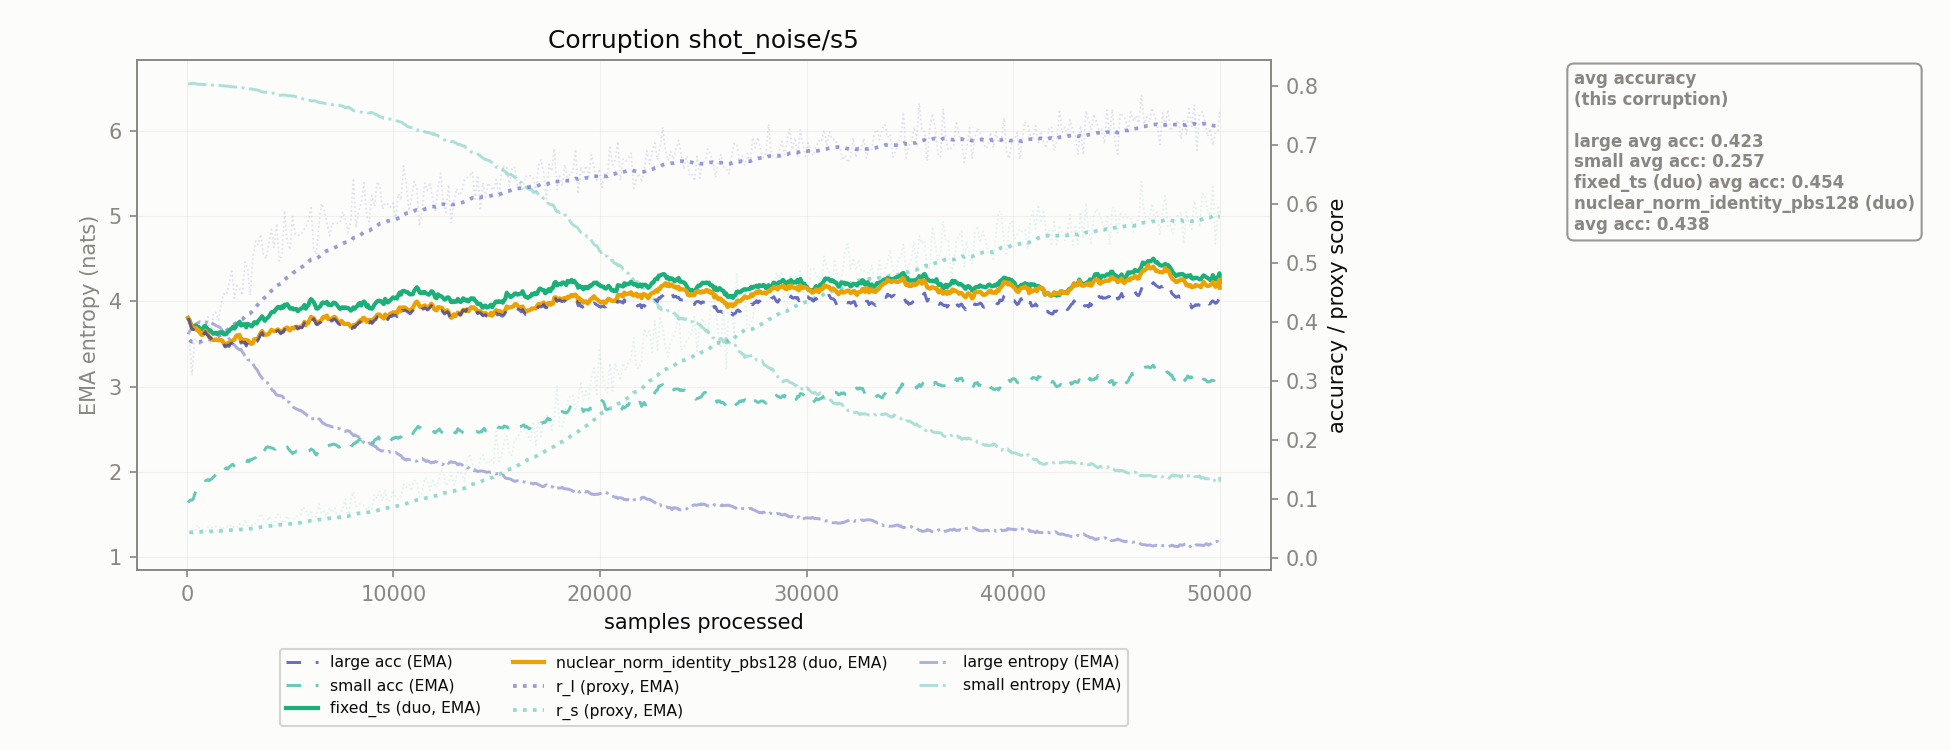

Values plotted in this chart, from the file beside it:
corruption, n_samples, r_l, r_s, r_l_ema, r_s_ema, large_acc_ema, small_acc_ema, large_ent_ema, small_ent_ema, fixed_ts_duo_acc_ema, nuclear_norm_identity_pbs128_duo_acc_ema
shot_noise/s5, 128.0, 0.3687, 0.04363, 0.3687, 0.04363, 0.4009, 0.0968, 3.643, 6.549, 0.4032, 0.4024
shot_noise/s5, 256.0, 0.3092, 0.03917, 0.3658, 0.04341, 0.3873, 0.09796, 3.708, 6.553, 0.3908, 0.3894
shot_noise/s5, 384.0, 0.3723, 0.04363, 0.3661, 0.04342, 0.3877, 0.1081, 3.726, 6.554, 0.3924, 0.3888
shot_noise/s5, 512.0, 0.3653, 0.05592, 0.3661, 0.04403, 0.3841, 0.1186, 3.744, 6.544, 0.3914, 0.3852
shot_noise/s5, 640.0, 0.3615, 0.04768, 0.3659, 0.04421, 0.3794, 0.12, 3.761, 6.543, 0.3875, 0.3811
shot_noise/s5, 768.0, 0.3969, 0.04808, 0.3674, 0.0444, 0.3753, 0.1219, 3.759, 6.541, 0.3878, 0.3776
shot_noise/s5, 896.0, 0.3882, 0.04526, 0.3684, 0.04444, 0.3834, 0.1304, 3.758, 6.541, 0.3932, 0.3847
shot_noise/s5, 1024, 0.4085, 0.05205, 0.3704, 0.04481, 0.3775, 0.1328, 3.744, 6.538, 0.3878, 0.3786
shot_noise/s5, 1152, 0.3617, 0.04948, 0.3699, 0.04504, 0.3729, 0.1329, 3.754, 6.538, 0.3852, 0.3732
shot_noise/s5, 1280, 0.4144, 0.05357, 0.3721, 0.04545, 0.3687, 0.1367, 3.732, 6.532, 0.3798, 0.3689
shot_noise/s5, 1408, 0.4158, 0.05349, 0.3742, 0.04585, 0.3701, 0.1415, 3.712, 6.53, 0.3816, 0.3703
shot_noise/s5, 1536, 0.4029, 0.04133, 0.3756, 0.04563, 0.3683, 0.1386, 3.701, 6.533, 0.3811, 0.3685
shot_noise/s5, 1664, 0.4315, 0.05288, 0.3784, 0.04598, 0.3682, 0.1425, 3.676, 6.529, 0.3819, 0.3691
shot_noise/s5, 1792, 0.4473, 0.05, 0.3817, 0.04618, 0.3628, 0.1474, 3.642, 6.525, 0.3789, 0.3637
shot_noise/s5, 1920, 0.4453, 0.05358, 0.3848, 0.04654, 0.3582, 0.1526, 3.607, 6.521, 0.3793, 0.3611
shot_noise/s5, 2048, 0.4644, 0.05209, 0.3887, 0.04681, 0.3582, 0.1539, 3.561, 6.519, 0.3841, 0.3623
shot_noise/s5, 2176, 0.489, 0.05632, 0.3936, 0.04727, 0.3634, 0.1578, 3.514, 6.516, 0.3884, 0.3672
shot_noise/s5, 2304, 0.44, 0.05124, 0.3959, 0.04747, 0.366, 0.1554, 3.49, 6.513, 0.3884, 0.3694
shot_noise/s5, 2432, 0.4614, 0.05142, 0.3991, 0.04766, 0.3727, 0.1562, 3.453, 6.511, 0.3954, 0.3773
shot_noise/s5, 2560, 0.4561, 0.05811, 0.4018, 0.04817, 0.3738, 0.1592, 3.429, 6.506, 0.4002, 0.3779
shot_noise/s5, 2688, 0.4451, 0.04976, 0.404, 0.04825, 0.366, 0.1612, 3.407, 6.505, 0.3957, 0.3705
shot_noise/s5, 2816, 0.5013, 0.06553, 0.4087, 0.04909, 0.3654, 0.1608, 3.357, 6.494, 0.396, 0.3695
shot_noise/s5, 2944, 0.4911, 0.05425, 0.4127, 0.04934, 0.3644, 0.1658, 3.317, 6.492, 0.3966, 0.3688
shot_noise/s5, 3072, 0.4447, 0.05609, 0.4143, 0.04967, 0.3579, 0.1665, 3.307, 6.488, 0.3937, 0.3634
shot_noise/s5, 3200, 0.5091, 0.05453, 0.4189, 0.04991, 0.3588, 0.1678, 3.267, 6.486, 0.3943, 0.3638
shot_noise/s5, 3328, 0.5364, 0.05905, 0.4246, 0.05035, 0.3662, 0.1697, 3.214, 6.482, 0.399, 0.3707
shot_noise/s5, 3456, 0.5301, 0.06608, 0.4298, 0.05112, 0.3693, 0.1812, 3.172, 6.473, 0.4013, 0.3727
shot_noise/s5, 3584, 0.5481, 0.07512, 0.4356, 0.05229, 0.3788, 0.1841, 3.12, 6.459, 0.4063, 0.3818
shot_noise/s5, 3712, 0.5148, 0.06562, 0.4394, 0.05294, 0.3767, 0.1874, 3.078, 6.452, 0.4053, 0.3795
shot_noise/s5, 3840, 0.507, 0.05905, 0.4427, 0.05324, 0.3766, 0.1868, 3.051, 6.45, 0.4049, 0.3784
shot_noise/s5, 3968, 0.5325, 0.06983, 0.4471, 0.05405, 0.378, 0.1876, 3.016, 6.441, 0.4087, 0.3796
shot_noise/s5, 4096, 0.5566, 0.06099, 0.4524, 0.05439, 0.3851, 0.1861, 2.972, 6.438, 0.4159, 0.3866
shot_noise/s5, 4224, 0.5261, 0.05408, 0.456, 0.05437, 0.3827, 0.1847, 2.948, 6.44, 0.4165, 0.384
shot_noise/s5, 4352, 0.5663, 0.0739, 0.4614, 0.05532, 0.3842, 0.1888, 2.9, 6.429, 0.4229, 0.3861
shot_noise/s5, 4480, 0.5027, 0.07341, 0.4634, 0.05621, 0.3832, 0.1917, 2.894, 6.417, 0.425, 0.385
shot_noise/s5, 4608, 0.5123, 0.06201, 0.4658, 0.05649, 0.3826, 0.1891, 2.89, 6.416, 0.4263, 0.3842
shot_noise/s5, 4736, 0.5881, 0.05949, 0.4718, 0.05664, 0.3872, 0.1889, 2.839, 6.416, 0.4291, 0.3887
shot_noise/s5, 4864, 0.5351, 0.07132, 0.4749, 0.05735, 0.3899, 0.1882, 2.819, 6.411, 0.4299, 0.3904
shot_noise/s5, 4992, 0.5222, 0.06102, 0.4772, 0.05753, 0.3848, 0.1814, 2.812, 6.41, 0.4225, 0.3852
shot_noise/s5, 5120, 0.5785, 0.06364, 0.4821, 0.05783, 0.3905, 0.1768, 2.771, 6.407, 0.4232, 0.3902
shot_noise/s5, 5248, 0.5483, 0.06928, 0.4853, 0.05839, 0.3913, 0.1792, 2.746, 6.401, 0.4216, 0.3911
shot_noise/s5, 5376, 0.5463, 0.07126, 0.4883, 0.05902, 0.3882, 0.1807, 2.732, 6.394, 0.4178, 0.3887
shot_noise/s5, 5504, 0.5475, 0.07234, 0.4912, 0.05967, 0.3906, 0.1778, 2.723, 6.387, 0.4219, 0.3918
shot_noise/s5, 5632, 0.5541, 0.08614, 0.4943, 0.06096, 0.393, 0.1794, 2.701, 6.372, 0.4249, 0.3948
shot_noise/s5, 5760, 0.5602, 0.08164, 0.4975, 0.06197, 0.3925, 0.1794, 2.68, 6.359, 0.4222, 0.3941
shot_noise/s5, 5888, 0.5714, 0.07215, 0.5011, 0.06246, 0.3967, 0.181, 2.652, 6.357, 0.428, 0.3981
shot_noise/s5, 6016, 0.5964, 0.07776, 0.5057, 0.06321, 0.4065, 0.1846, 2.618, 6.349, 0.4385, 0.4086
shot_noise/s5, 6144, 0.5248, 0.063, 0.5067, 0.0632, 0.4051, 0.1819, 2.624, 6.352, 0.4332, 0.4062
shot_noise/s5, 6272, 0.5137, 0.07124, 0.507, 0.06359, 0.3955, 0.1743, 2.641, 6.345, 0.4224, 0.398
shot_noise/s5, 6400, 0.5653, 0.09105, 0.5099, 0.06493, 0.3981, 0.183, 2.619, 6.329, 0.4246, 0.4004
shot_noise/s5, 6528, 0.6001, 0.07459, 0.5143, 0.0654, 0.4019, 0.1871, 2.586, 6.328, 0.4311, 0.404
shot_noise/s5, 6656, 0.5887, 0.07941, 0.5179, 0.06608, 0.4044, 0.1901, 2.565, 6.322, 0.4317, 0.407
shot_noise/s5, 6784, 0.5682, 0.07149, 0.5203, 0.06635, 0.4083, 0.1892, 2.545, 6.319, 0.4338, 0.4107
shot_noise/s5, 6912, 0.5456, 0.08523, 0.5216, 0.06727, 0.4008, 0.1913, 2.539, 6.312, 0.429, 0.4045
shot_noise/s5, 7040, 0.5671, 0.07645, 0.5238, 0.06772, 0.4013, 0.1925, 2.527, 6.307, 0.4292, 0.4046
shot_noise/s5, 7168, 0.5651, 0.08466, 0.5258, 0.06854, 0.4046, 0.1919, 2.52, 6.297, 0.4321, 0.4084
shot_noise/s5, 7296, 0.5672, 0.06754, 0.5278, 0.0685, 0.3988, 0.1892, 2.509, 6.3, 0.4274, 0.4015
shot_noise/s5, 7424, 0.5683, 0.07649, 0.5298, 0.06888, 0.3951, 0.1853, 2.503, 6.297, 0.4217, 0.3982
shot_noise/s5, 7552, 0.5864, 0.08322, 0.5326, 0.06958, 0.3953, 0.184, 2.485, 6.289, 0.4246, 0.3989
shot_noise/s5, 7680, 0.574, 0.09955, 0.5346, 0.07105, 0.3934, 0.1889, 2.473, 6.27, 0.4244, 0.3967
... 331 more rows
